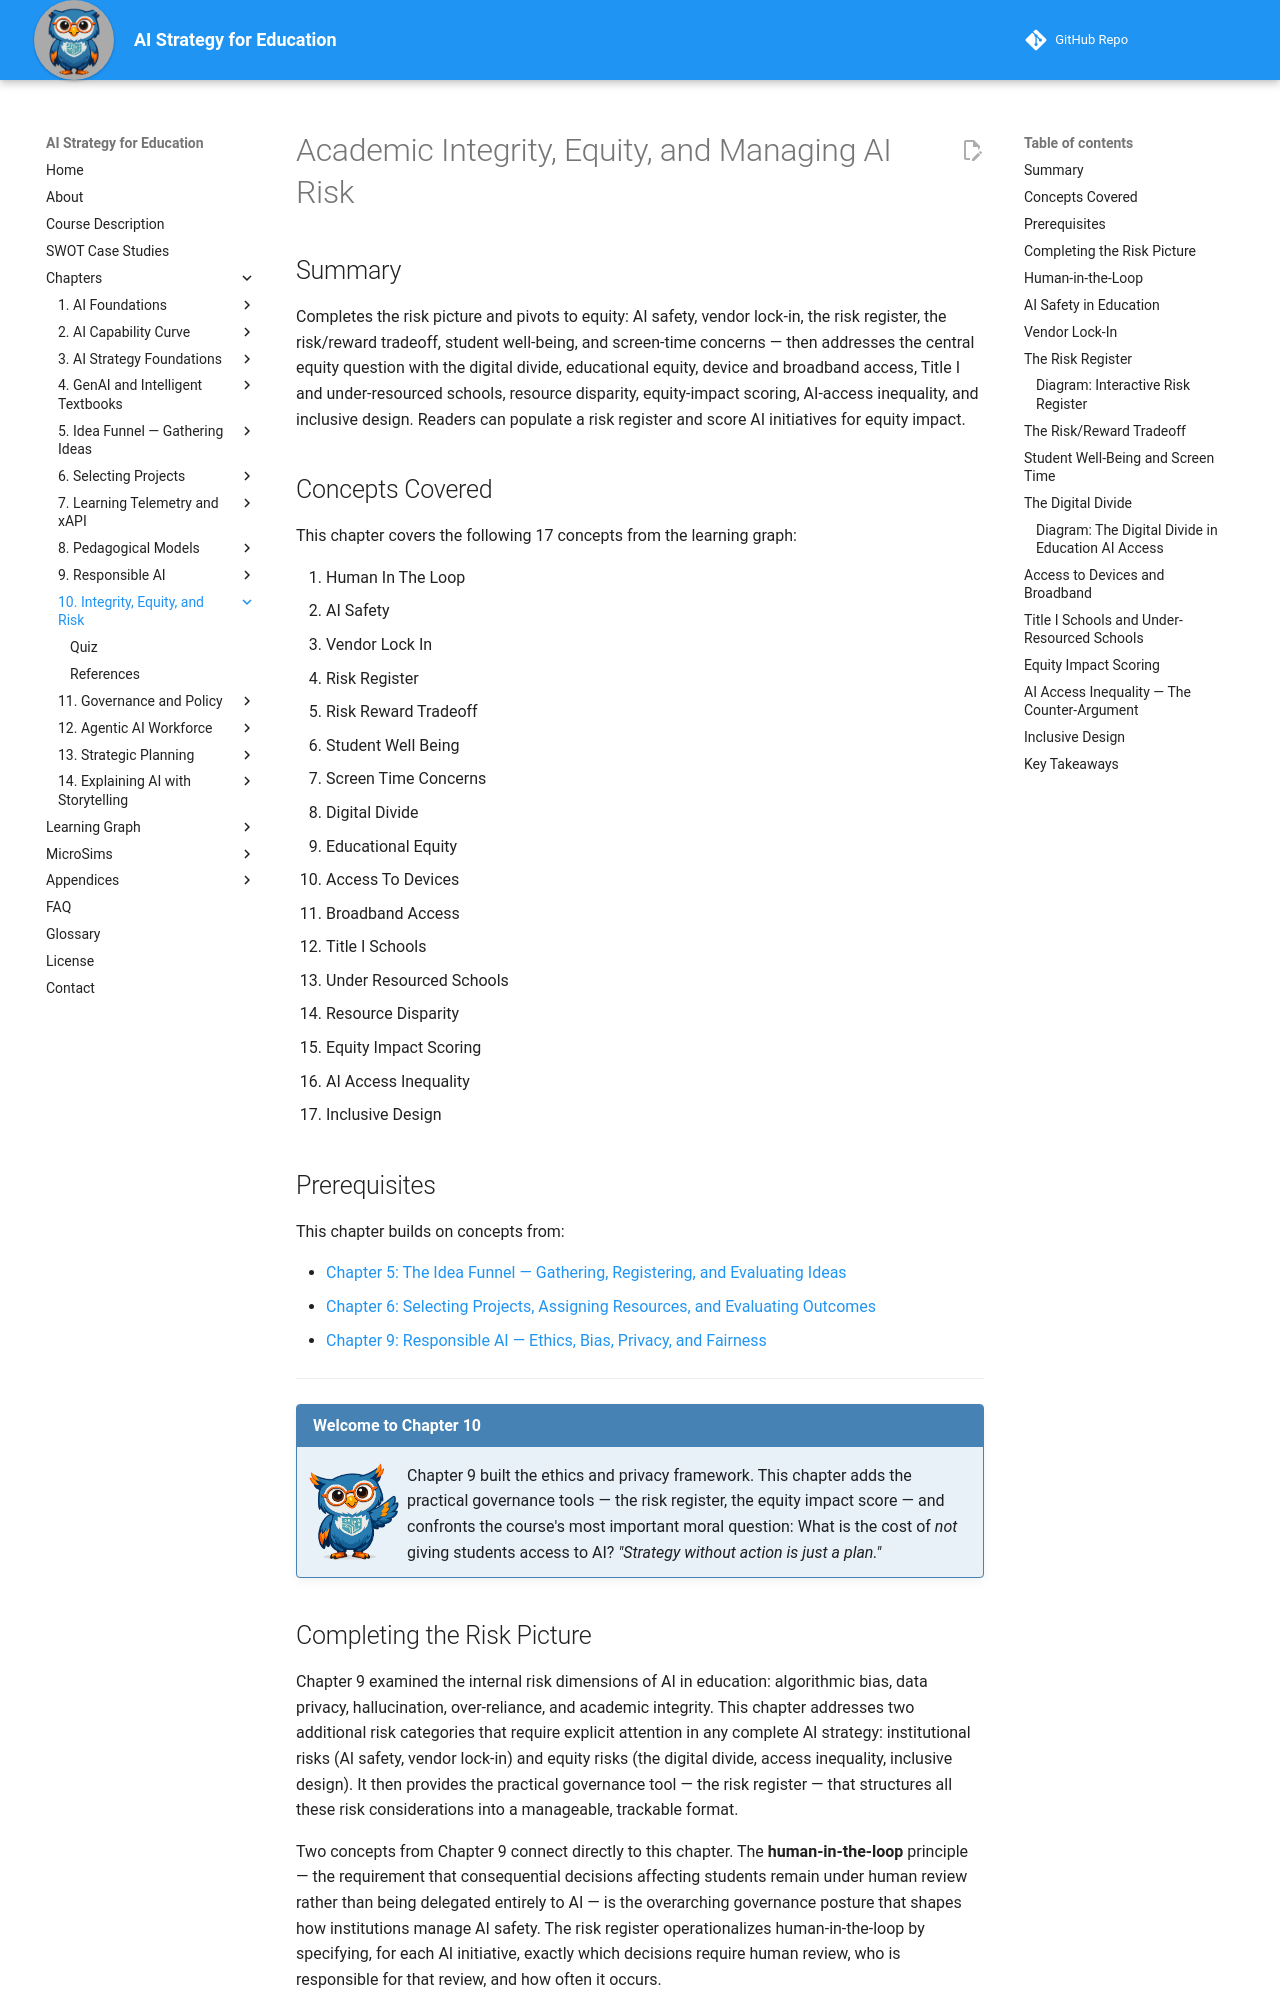

repository: dmccreary/ai-strategy-for-education · page: chapters/10-integrity-equity-risk/index.html · generator: mkdocs

---
title: Academic Integrity, Equity, and Managing AI Risk
description: Completing the risk framework with vendor lock-in, the risk register, student well-being, the digital divide, equity impact scoring, and the ethics of AI access inequality.
generated_by: claude skill chapter-content-generator
date: 2026-06-10 08:35:00
version: 0.09
---

# Academic Integrity, Equity, and Managing AI Risk

## Summary

Completes the risk picture and pivots to equity: AI safety, vendor lock-in, the risk register, the risk/reward tradeoff, student well-being, and screen-time concerns — then addresses the central equity question with the digital divide, educational equity, device and broadband access, Title I and under-resourced schools, resource disparity, equity-impact scoring, AI-access inequality, and inclusive design. Readers can populate a risk register and score AI initiatives for equity impact.

## Concepts Covered

This chapter covers the following 17 concepts from the learning graph:

1. Human In The Loop
2. AI Safety
3. Vendor Lock In
4. Risk Register
5. Risk Reward Tradeoff
6. Student Well Being
7. Screen Time Concerns
8. Digital Divide
9. Educational Equity
10. Access To Devices
11. Broadband Access
12. Title I Schools
13. Under Resourced Schools
14. Resource Disparity
15. Equity Impact Scoring
16. AI Access Inequality
17. Inclusive Design

## Prerequisites

This chapter builds on concepts from:

- [Chapter 5: The Idea Funnel — Gathering, Registering, and Evaluating Ideas](../05-idea-funnel-gathering/index.md)
- [Chapter 6: Selecting Projects, Assigning Resources, and Evaluating Outcomes](../06-selecting-projects/index.md)
- [Chapter 9: Responsible AI — Ethics, Bias, Privacy, and Fairness](../09-responsible-ai/index.md)

---

!!! mascot-welcome "Welcome to Chapter 10"
    ![Sage waving welcome](../../img/mascot/welcome.png){ class="mascot-admonition-img" }
    Chapter 9 built the ethics and privacy framework. This chapter adds the practical governance tools — the risk register, the equity impact score — and confronts the course's most important moral question: What is the cost of *not* giving students access to AI? *"Strategy without action is just a plan."*

## Completing the Risk Picture

Chapter 9 examined the internal risk dimensions of AI in education: algorithmic bias, data privacy, hallucination, over-reliance, and academic integrity. This chapter addresses two additional risk categories that require explicit attention in any complete AI strategy: institutional risks (AI safety, vendor lock-in) and equity risks (the digital divide, access inequality, inclusive design). It then provides the practical governance tool — the risk register — that structures all these risk considerations into a manageable, trackable format.

Two concepts from Chapter 9 connect directly to this chapter. The **human-in-the-loop** principle — the requirement that consequential decisions affecting students remain under human review rather than being delegated entirely to AI — is the overarching governance posture that shapes how institutions manage AI safety. The risk register operationalizes human-in-the-loop by specifying, for each AI initiative, exactly which decisions require human review, who is responsible for that review, and how often it occurs.
